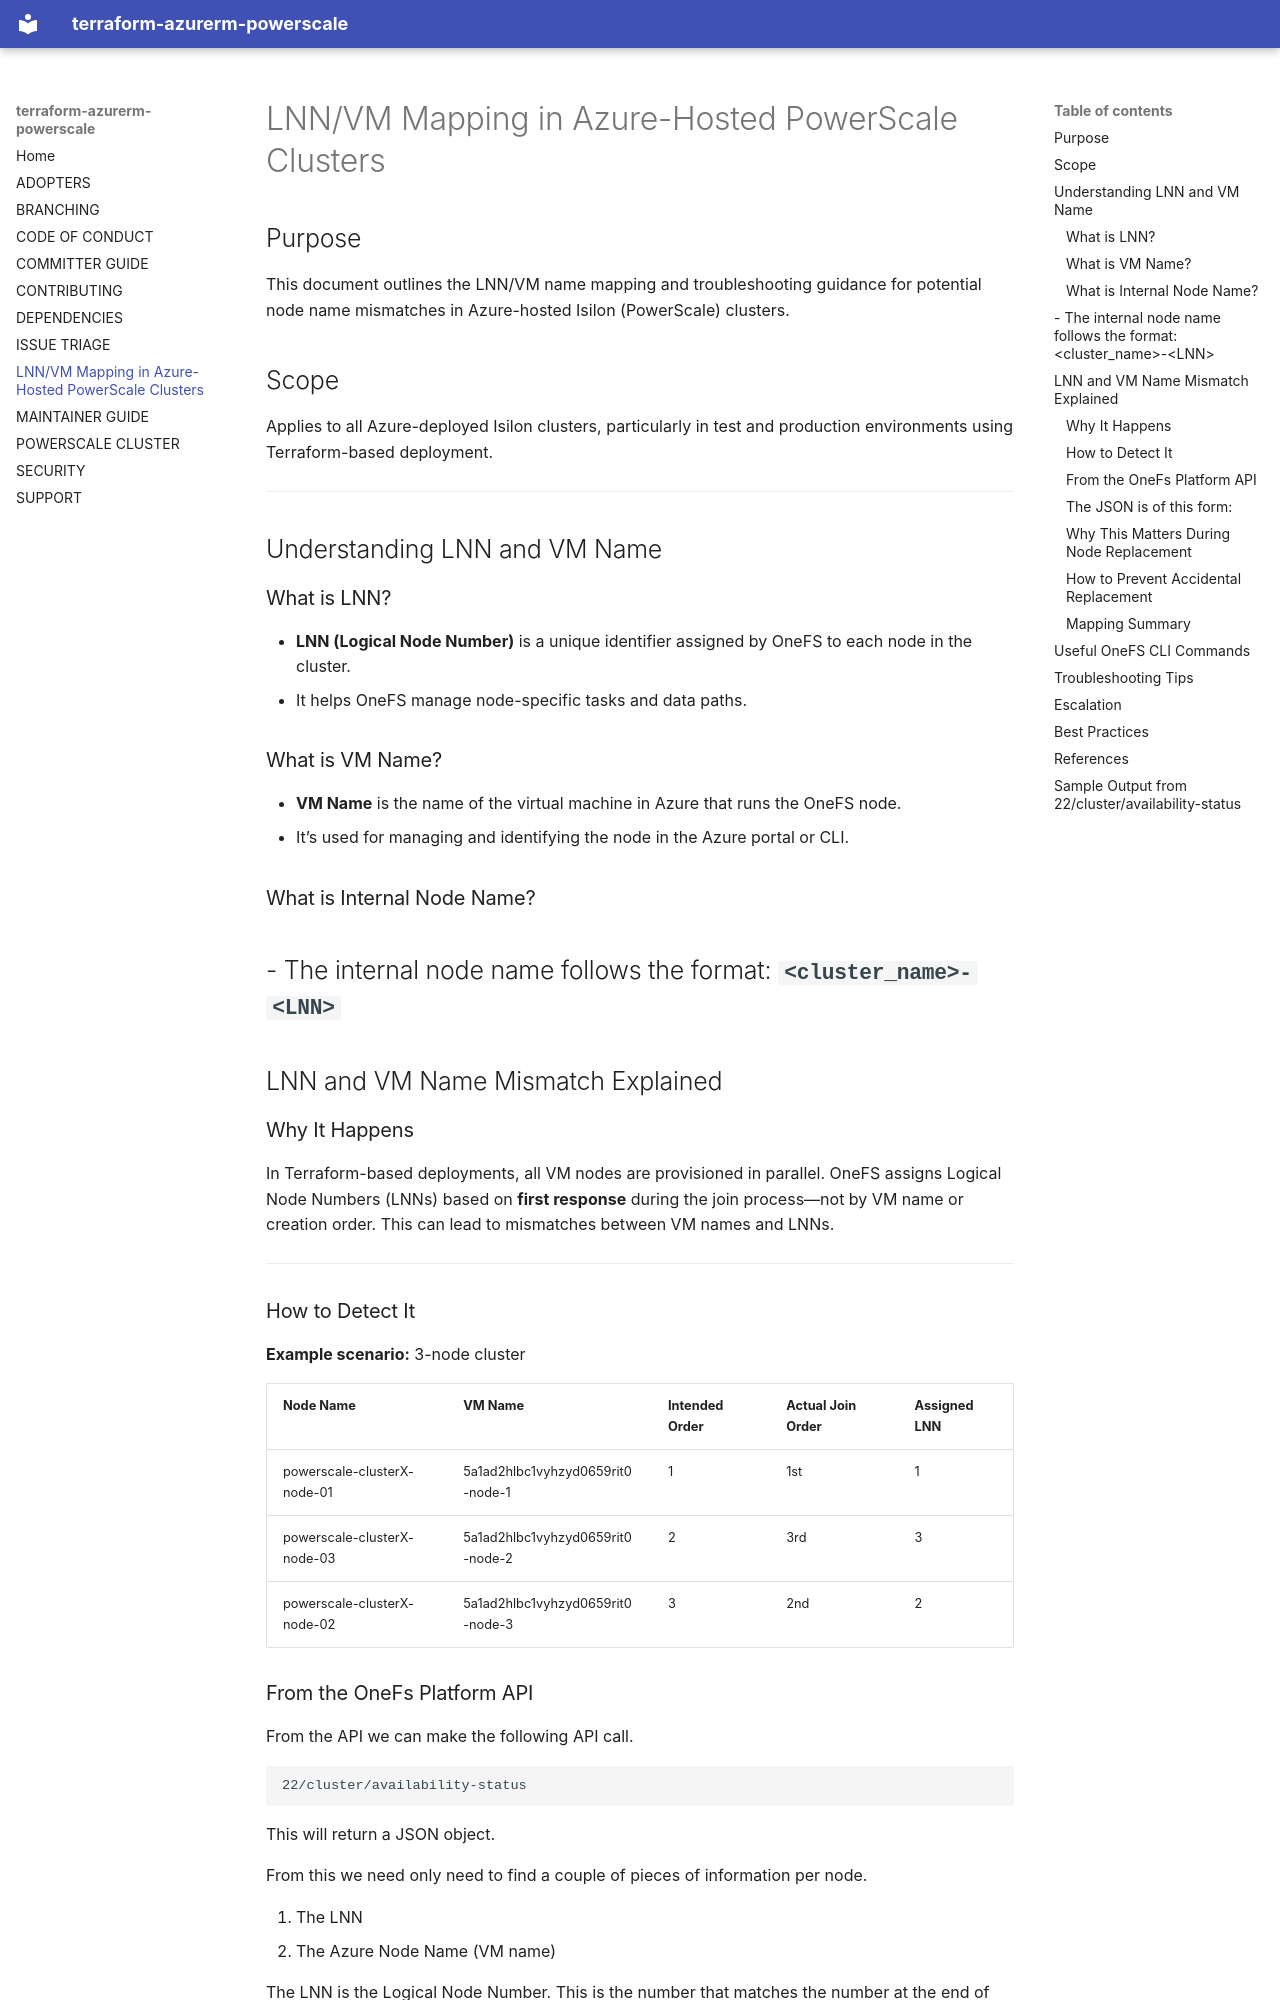

repository: dell/terraform-azurerm-powerscale · page: LNN_VM_NAME_MAPPING/index.html · generator: mkdocs

# LNN/VM Mapping in Azure-Hosted PowerScale Clusters

## Purpose

This document outlines the LNN/VM name mapping and troubleshooting guidance for potential node name mismatches in Azure-hosted
Isilon (PowerScale) clusters.

## Scope

Applies to all Azure-deployed Isilon clusters, particularly in test and production environments using Terraform-based
deployment.

---

## Understanding LNN and VM Name

### What is LNN?

- **LNN (Logical Node Number)** is a unique identifier assigned by OneFS to each node in the cluster.
- It helps OneFS manage node-specific tasks and data paths.

### What is VM Name?

- **VM Name** is the name of the virtual machine in Azure that runs the OneFS node.
-  It’s used for managing and identifying the node in the Azure portal or CLI.

### What is Internal Node Name?

- The internal node name follows the format: __`<cluster_name>-<LNN>`__
---

## LNN and VM Name Mismatch Explained

### Why It Happens

In Terraform-based deployments, all VM nodes are provisioned in parallel. OneFS assigns Logical Node Numbers (LNNs)
based on **first response** during the join process—not by VM name or creation order. This can lead to mismatches
between VM names and LNNs.

---

### How to Detect It

**Example scenario:** 3-node cluster

| Node Name                   | VM Name                          | Intended Order | Actual Join Order | Assigned LNN |
|-----------------------------|----------------------------------|----------------|-------------------|--------------|
| powerscale-clusterX-node-01 | 5a1ad2hlbc1vyhzyd0659rit0-node-1 | 1              | 1st               | 1            |
| powerscale-clusterX-node-03 | 5a1ad2hlbc1vyhzyd0659rit0-node-2 | 2              | 3rd               | 3            |
| powerscale-clusterX-node-02 | 5a1ad2hlbc1vyhzyd0659rit0-node-3 | 3              | 2nd               | 2            |

### From the OneFs Platform API

From the API we can make the following API call.
```
22/cluster/availability-status
```
This will return a JSON object.

From this we need only need to find a couple of pieces of information per node.

1. The LNN
2. The Azure Node Name (VM name)

The LNN is the Logical Node Number. This is the number that matches the number at the end of the hostname.

The Azure Node Name is the name of the virtual machine in Azure that runs the OneFS node.
